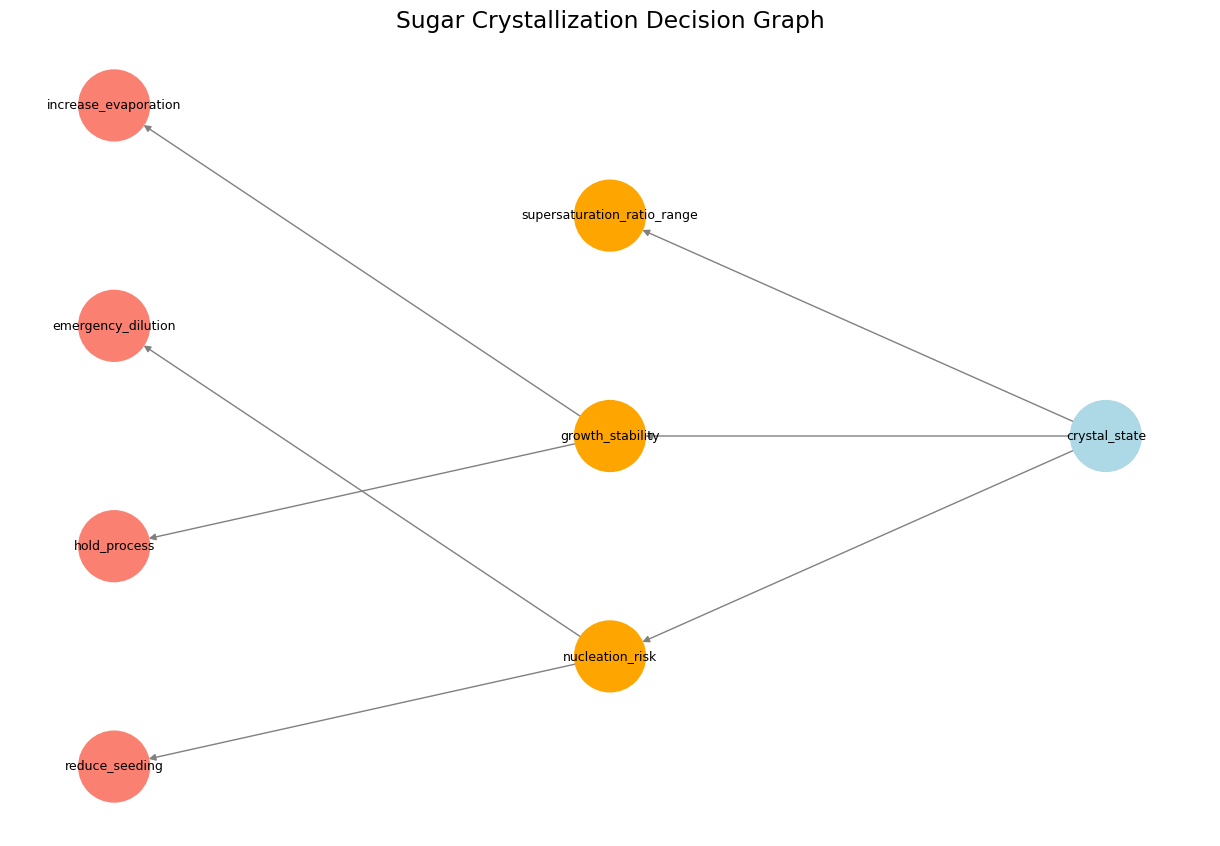
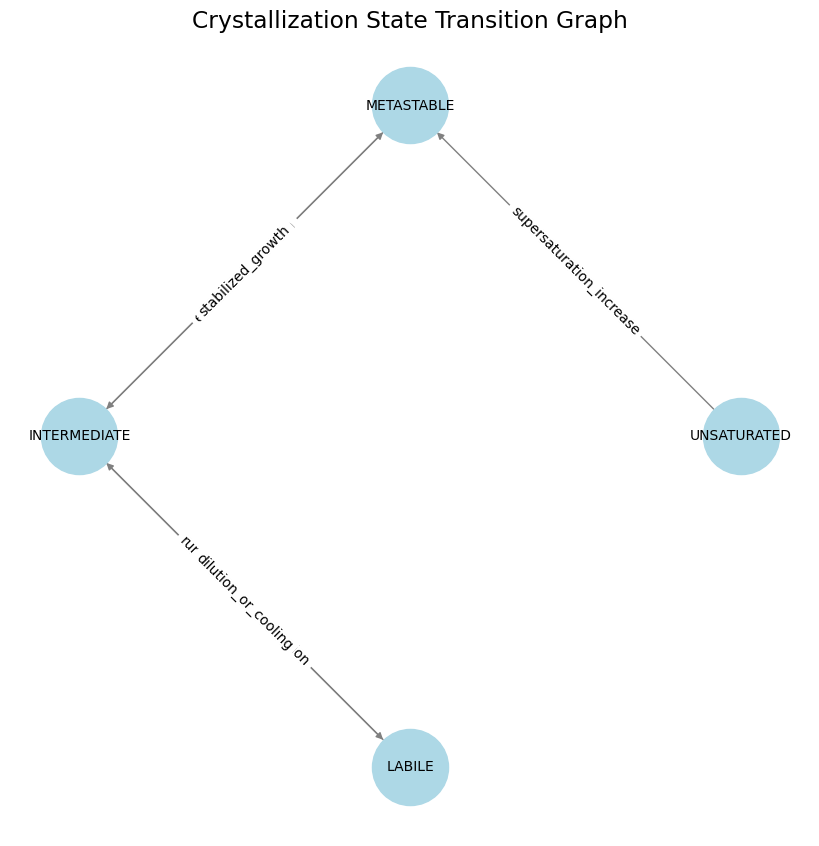
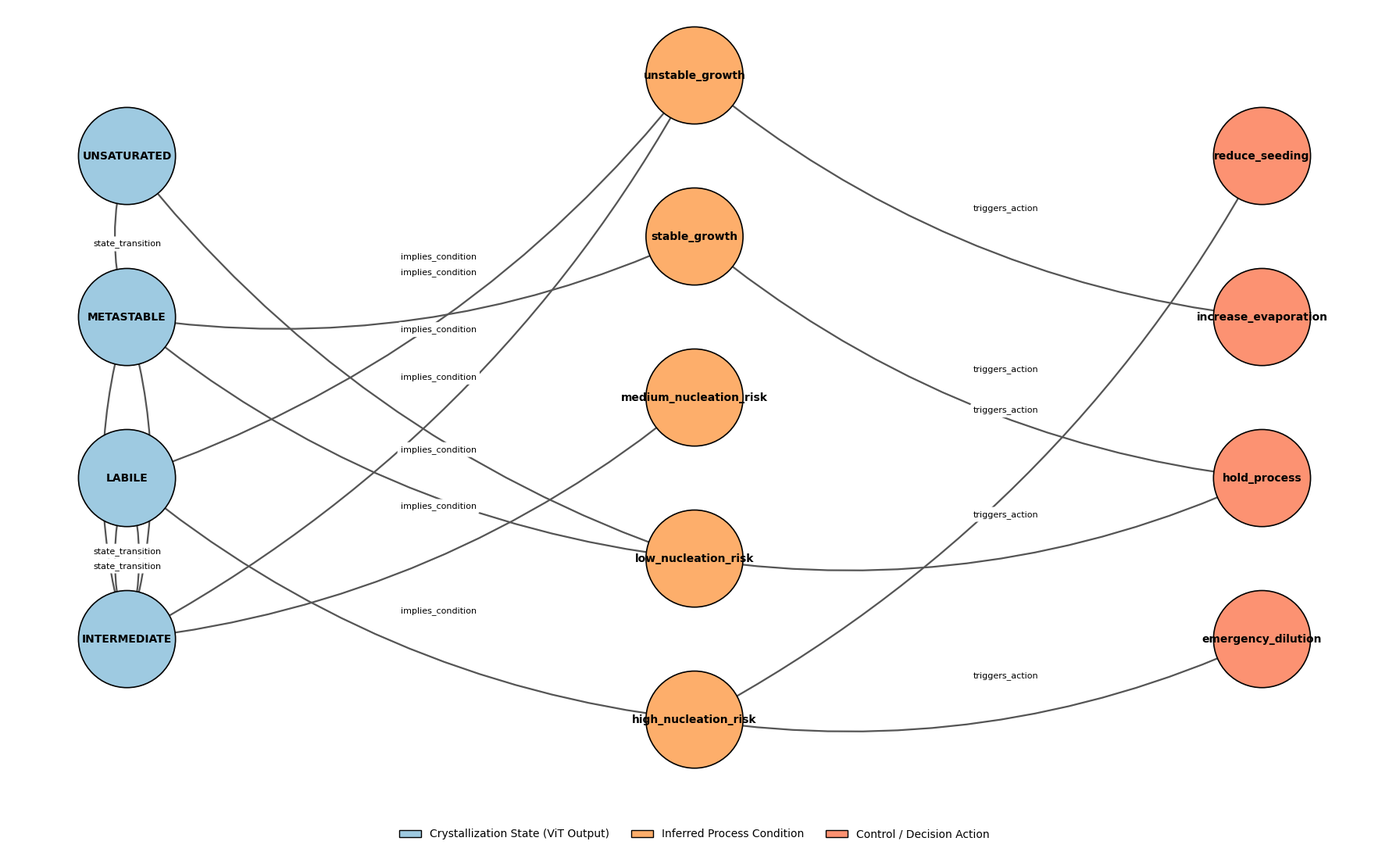

Write the Python code that produced these figures, in order.
"""
Sugar Crystallization - Knowledge Graph Generation
Extracted from Code/DDA-ViT/sugar.py (KG section only).
Generates and visualizes three graphs:
  1. Crystallization Decision Graph (CDG)
  2. Crystallization State Transition Graph (CSG)
  3. Unified Sugar Crystallization Knowledge Graph (KG)
"""

import os
import networkx as nx
import matplotlib.pyplot as plt
from matplotlib.patches import Patch

# ---------------------------------------------------------------
# Paths
# ---------------------------------------------------------------
ROOT_DIR = os.path.abspath(os.path.join(os.getcwd(), "..\\.."))
MEDIA_DIR = os.path.join(ROOT_DIR, "Media")
os.makedirs(MEDIA_DIR, exist_ok=True)

# ---------------------------------------------------------------
# Graph Configs
# ---------------------------------------------------------------
plt.rcParams.update({'font.family': 'sans-serif', 'font.sans-serif': 'Times New Roman'})
plt.rcParams.update({'font.size': 14})
node_size = 8000

# ---------------------------------------------------------------
# State Templates (domain knowledge)
# ---------------------------------------------------------------
STATE_TEMPLATES = {
    "unsaturated": {
        "supersaturation_ratio": (0.95, 1.00),
        "nucleation_risk": "none",
        "growth_stability": "none"
    },
    "metastable": {
        "supersaturation_ratio": (1.05, 1.25),
        "nucleation_risk": "low",
        "growth_stability": "stable"
    },
    "intermediate": {
        "supersaturation_ratio": (1.20, 1.35),
        "nucleation_risk": "medium",
        "growth_stability": "transition"
    },
    "labile": {
        "supersaturation_ratio": (1.30, 1.50),
        "nucleation_risk": "high",
        "growth_stability": "unstable"
    }
}


def infer_supersaturation_range(crystal_state, confidence):
    low, high = STATE_TEMPLATES[crystal_state]["supersaturation_ratio"]
    center = (low + high) / 2
    width = (high - low) * (1 - confidence)
    return (center - width / 2, center + width / 2)


def build_inferred_state(vit_output):
    cs = vit_output["crystal_state"]
    conf = vit_output["confidence"]

    inferred = {
        "crystal_state": cs,
        "confidence": conf,
        "supersaturation_ratio_range": infer_supersaturation_range(cs, conf),
        "nucleation_risk": STATE_TEMPLATES[cs]["nucleation_risk"],
        "growth_stability": STATE_TEMPLATES[cs]["growth_stability"]
    }

    return inferred


# ===============================================================
# 1. Crystallization Decision Graph (CDG)
# ===============================================================
CDG = nx.DiGraph()

nodes = {
    "observed": ["crystal_state"],
    "derived": [
        "supersaturation_ratio_range",
        "nucleation_risk",
        "growth_stability"
    ],
    "action": [
        "reduce_seeding",
        "emergency_dilution",
        "hold_process",
        "increase_evaporation"
    ]
}

for layer, ns in nodes.items():
    for n in ns:
        CDG.add_node(n, layer=layer)

CDG.add_edge("crystal_state", "supersaturation_ratio_range")
CDG.add_edge("crystal_state", "nucleation_risk")
CDG.add_edge("crystal_state", "growth_stability")

CDG.add_edge("nucleation_risk", "reduce_seeding")
CDG.add_edge("nucleation_risk", "emergency_dilution")
CDG.add_edge("growth_stability", "hold_process")
CDG.add_edge("growth_stability", "increase_evaporation")


def decide_actions(derived_state):
    actions = []

    if derived_state["nucleation_risk"] == "high":
        actions.append("reduce_seeding")
        actions.append("emergency_dilution")

    if derived_state["growth_stability"] == "stable":
        actions.append("hold_process")
    else:
        actions.append("increase_evaporation")

    return actions


# -- Plot CDG --
pos = nx.multipartite_layout(CDG, subset_key="layer")

color_map = []
for n in CDG.nodes():
    layer = CDG.nodes[n]["layer"]
    if layer == "observed":
        color_map.append("lightblue")
    elif layer == "derived":
        color_map.append("orange")
    else:
        color_map.append("salmon")

plt.figure(figsize=(12, 8))
nx.draw(
    CDG,
    pos,
    with_labels=True,
    node_color=color_map,
    node_size=2600,
    font_size=9,
    edge_color="gray"
)
plt.title("Sugar Crystallization Decision Graph")
plt.show()

# -- Demo inference --
vit_output = {
    "crystal_state": "labile",
    "confidence": 0.87
}
kg_input_state = build_inferred_state(vit_output)
final_actions = decide_actions(kg_input_state)
print("CDG Demo — Inferred state:", kg_input_state)
print("CDG Demo — Final actions:", final_actions)


# ===============================================================
# 2. Crystallization State Transition Graph (CSG)
# ===============================================================
CSG = nx.DiGraph()

CSG.add_node(
    "UNSATURATED",
    sigma_range=(0.95, 1.00),
    nucleation="none",
    growth="none",
    visual="clear_liquid"
)

CSG.add_node(
    "METASTABLE",
    sigma_range=(1.05, 1.25),
    nucleation="low",
    growth="controlled",
    visual="clear_with_crystals"
)

CSG.add_node(
    "INTERMEDIATE",
    sigma_range=(1.20, 1.35),
    nucleation="medium",
    growth="mixed",
    visual="cloudy"
)

CSG.add_node(
    "LABILE",
    sigma_range=(1.30, 1.50),
    nucleation="high",
    growth="uncontrolled",
    visual="opaque_fines"
)

CSG.add_edge(
    "UNSATURATED",
    "METASTABLE",
    trigger="supersaturation_increase",
    risk="low",
    controllability="high"
)

CSG.add_edge(
    "METASTABLE",
    "INTERMEDIATE",
    trigger="excess_evaporation",
    risk="medium",
    controllability="medium"
)

CSG.add_edge(
    "INTERMEDIATE",
    "LABILE",
    trigger="runaway_supersaturation",
    risk="high",
    controllability="low"
)

CSG.add_edge(
    "LABILE",
    "INTERMEDIATE",
    trigger="dilution_or_cooling",
    risk="medium",
    controllability="medium"
)

CSG.add_edge(
    "INTERMEDIATE",
    "METASTABLE",
    trigger="stabilized_growth",
    risk="low",
    controllability="high"
)


def score_transitions(graph, active_state):
    scores = {}

    for _, dst, data in graph.out_edges(active_state, data=True):
        risk_weight = {"low": 0.2, "medium": 0.5, "high": 0.8}[data["risk"]]
        controllability = {"high": 0.9, "medium": 0.6, "low": 0.3}[data["controllability"]]

        scores[dst] = risk_weight * (1 - controllability)

    return scores


# -- Plot CSG --
pos = nx.circular_layout(CSG)

plt.figure(figsize=(8, 8))
nx.draw(
    CSG,
    pos,
    with_labels=True,
    node_size=3000,
    node_color="lightblue",
    font_size=10,
    edge_color="gray"
)

edge_labels = {
    (u, v): d["trigger"]
    for u, v, d in CSG.edges(data=True)
}

nx.draw_networkx_edge_labels(CSG, pos, edge_labels=edge_labels)

plt.title("Crystallization State Transition Graph")
plt.show()

# -- Demo CSG inference --
vit_output = {
    "predicted_state": "LABILE",
    "confidence": 0.87
}

for node in CSG.nodes():
    CSG.nodes[node]["belief"] = 0.0

CSG.nodes[vit_output["predicted_state"]]["belief"] = vit_output["confidence"]

transition_scores = score_transitions(CSG, "LABILE")
print("\nCSG Demo — Transition scores from LABILE:", transition_scores)


# ===============================================================
# 3. Unified Sugar Crystallization Knowledge Graph (KG)
# ===============================================================
KG = nx.DiGraph()

states = {
    "UNSATURATED": {
        "sigma_range": (0.95, 1.00),
        "description": "No crystal growth possible"
    },
    "METASTABLE": {
        "sigma_range": (1.05, 1.25),
        "description": "Controlled crystal growth zone"
    },
    "INTERMEDIATE": {
        "sigma_range": (1.20, 1.35),
        "description": "Transition regime"
    },
    "LABILE": {
        "sigma_range": (1.30, 1.50),
        "description": "Uncontrolled nucleation regime"
    }
}

conditions = [
    "low_nucleation_risk",
    "medium_nucleation_risk",
    "high_nucleation_risk",
    "stable_growth",
    "unstable_growth"
]

actions = [
    "hold_process",
    "increase_evaporation",
    "reduce_seeding",
    "emergency_dilution"
]

for s, attrs in states.items():
    KG.add_node(s, node_type="state", **attrs)
for c in conditions:
    KG.add_node(c, node_type="condition")
for a in actions:
    KG.add_node(a, node_type="action")

KG.add_edge("UNSATURATED", "METASTABLE",
            edge_type="state_transition",
            trigger="increase_supersaturation")

KG.add_edge("METASTABLE", "INTERMEDIATE",
            edge_type="state_transition",
            trigger="excess_evaporation")

KG.add_edge("INTERMEDIATE", "LABILE",
            edge_type="state_transition",
            trigger="runaway_supersaturation")

KG.add_edge("LABILE", "INTERMEDIATE",
            edge_type="state_transition",
            trigger="cooling_or_dilution")

KG.add_edge("INTERMEDIATE", "METASTABLE",
            edge_type="state_transition",
            trigger="growth_stabilization")

KG.add_edge("UNSATURATED", "low_nucleation_risk", edge_type="implies_condition")
KG.add_edge("METASTABLE", "low_nucleation_risk", edge_type="implies_condition")
KG.add_edge("METASTABLE", "stable_growth", edge_type="implies_condition")

KG.add_edge("INTERMEDIATE", "medium_nucleation_risk", edge_type="implies_condition")
KG.add_edge("INTERMEDIATE", "unstable_growth", edge_type="implies_condition")

KG.add_edge("LABILE", "high_nucleation_risk", edge_type="implies_condition")
KG.add_edge("LABILE", "unstable_growth", edge_type="implies_condition")

KG.add_edge("low_nucleation_risk", "hold_process",
            edge_type="triggers_action")

KG.add_edge("stable_growth", "hold_process",
            edge_type="triggers_action")

KG.add_edge("unstable_growth", "increase_evaporation",
            edge_type="triggers_action")

KG.add_edge("high_nucleation_risk", "reduce_seeding",
            edge_type="triggers_action")

KG.add_edge("high_nucleation_risk", "emergency_dilution",
            edge_type="triggers_action")


def infer_actions(graph, active_state):
    actions = set()

    for _, cond in graph.out_edges(active_state):
        if graph.nodes[cond]["node_type"] == "condition":
            for _, act in graph.out_edges(cond):
                if graph.nodes[act]["node_type"] == "action":
                    actions.add(act)

    return list(actions)


# -- Demo KG inference --
vit_output = {
    "state": "LABILE",
    "confidence": 0.87
}

for n in KG.nodes():
    KG.nodes[n]["belief"] = 0.0

KG.nodes[vit_output["state"]]["belief"] = vit_output["confidence"]

final_actions = infer_actions(KG, vit_output["state"])
print("\nKG Demo — Final actions for LABILE:", final_actions)


# -- Layered Layout for KG --
def layered_layout(graph):
    pos = {}

    x_pos = {
        "state": 0.0,
        "condition": 1.5,
        "action": 3.0
    }

    layers = {"state": [], "condition": [], "action": []}
    for n, d in graph.nodes(data=True):
        layers[d["node_type"]].append(n)

    for layer, nodes in layers.items():
        y_spacing = 1.0
        start_y = -(len(nodes) - 1) / 2

        for i, node in enumerate(sorted(nodes)):
            pos[node] = (x_pos[layer], start_y + i * y_spacing)

    return pos


pos = layered_layout(KG)

plt.figure(figsize=(18, 11))

node_colors = []
node_sizes = []

for n in KG.nodes():
    t = KG.nodes[n]["node_type"]
    if t == "state":
        node_colors.append("#9ecae1")
        node_sizes.append(node_size)
    elif t == "condition":
        node_colors.append("#fdae6b")
        node_sizes.append(node_size)
    else:
        node_colors.append("#fc9272")
        node_sizes.append(node_size)

nx.draw_networkx_nodes(
    KG,
    pos,
    node_color=node_colors,
    node_size=node_sizes,
    edgecolors="black",
    linewidths=1.2
)

nx.draw_networkx_edges(
    KG,
    pos,
    arrowstyle="->",
    arrowsize=18,
    edge_color="#555555",
    width=1.6,
    connectionstyle="arc3,rad=0.15"
)

nx.draw_networkx_labels(
    KG,
    pos,
    font_size=10,
    font_weight="bold"
)

edge_labels = {
    (u, v): d["edge_type"]
    for u, v, d in KG.edges(data=True)
}

nx.draw_networkx_edge_labels(
    KG,
    pos,
    edge_labels=edge_labels,
    font_size=8,
    label_pos=0.55,
    rotate=False
)

# plt.title(
#     "Unified Sugar Crystallization Knowledge Graph\n"
#     "(Vision State → Inferred Condition → Control Action)",
#     fontsize=14,
#     pad=25
# )

legend_elements = [
    Patch(facecolor="#9ecae1", edgecolor="black",
          label="Crystallization State (ViT Output)"),
    Patch(facecolor="#fdae6b", edgecolor="black",
          label="Inferred Process Condition"),
    Patch(facecolor="#fc9272", edgecolor="black",
          label="Control / Decision Action")
]

plt.legend(
    handles=legend_elements,
    loc="lower center",
    bbox_to_anchor=(0.5, -0.08),
    ncol=3,
    frameon=False,
    fontsize=10
)

plt.axis("off")
plt.tight_layout()

## Save the graph visualization to Media
output_path = os.path.join(MEDIA_DIR, "Sugar_Crystallization_KG.png")
plt.savefig(output_path, bbox_inches="tight", dpi=150)
print(f"\nSaved: {output_path}")

plt.show()

print("\nUnified KG Summary:")
print(f"  Nodes: {KG.number_of_nodes()}")
print(f"  Edges: {KG.number_of_edges()}")
